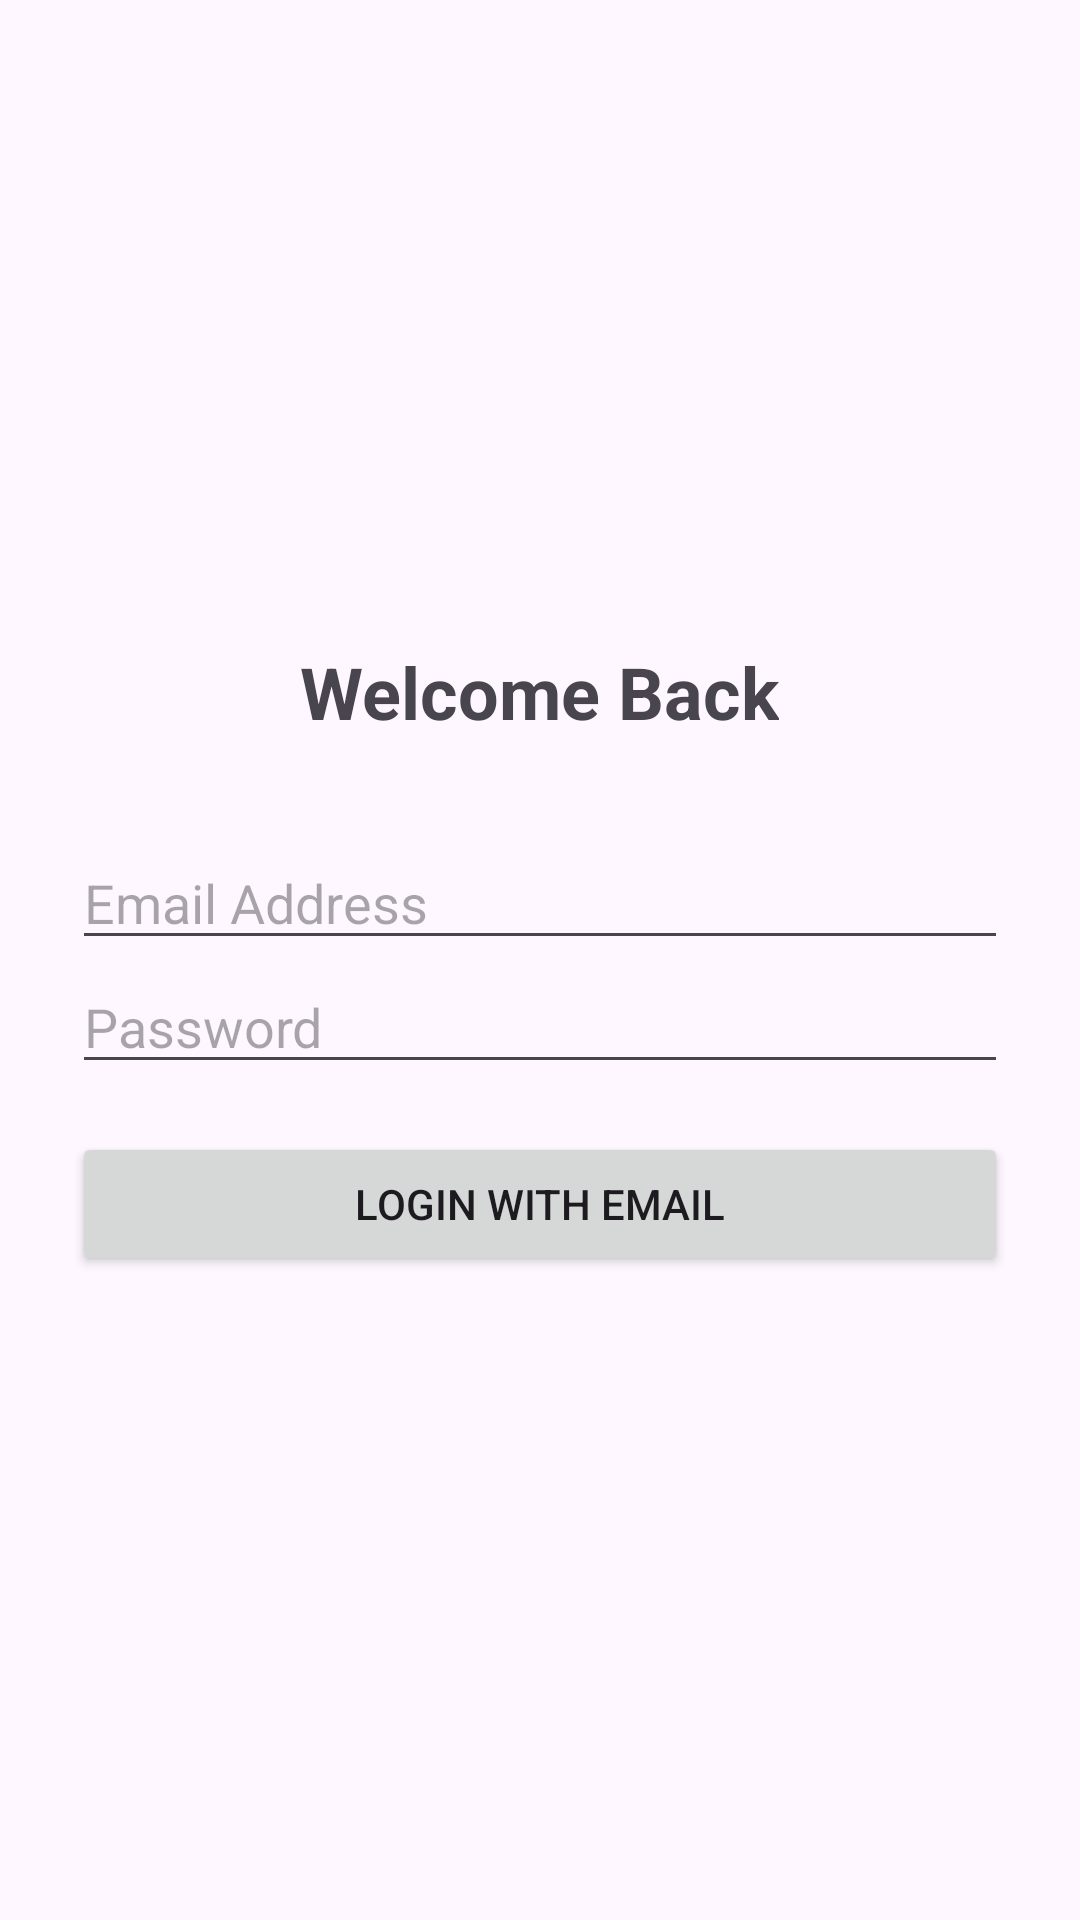

Layout XML and referenced resources for this Android screen:
<!-- AndroidManifest.xml: application theme Theme.Devoops -->
<!-- res/layout/activity_login.xml -->
<LinearLayout xmlns:android="http://schemas.android.com/apk/res/android"
    android:layout_width="match_parent"
    android:layout_height="match_parent"
    android:orientation="vertical"
    android:padding="24dp"
    android:gravity="center">

    <TextView
        android:layout_width="wrap_content"
        android:layout_height="wrap_content"
        android:text="Welcome Back"
        android:textSize="24sp"
        android:textStyle="bold"
        android:layout_marginBottom="32dp"/>

    <LinearLayout
        android:id="@+id/emailSection"
        android:layout_width="match_parent"
        android:layout_height="wrap_content"
        android:orientation="vertical">

        <EditText
            android:id="@+id/etEmail"
            android:layout_width="match_parent"
            android:layout_height="wrap_content"
            android:hint="Email Address"
            android:inputType="textEmailAddress"/>

        <EditText
            android:id="@+id/etPassword"
            android:layout_width="match_parent"
            android:layout_height="wrap_content"
            android:hint="Password"
            android:inputType="textPassword"/>

        <Button
            android:id="@+id/btnLoginEmail"
            android:layout_width="match_parent"
            android:layout_height="wrap_content"
            android:text="Login with Email"
            android:layout_marginTop="16dp"/>
    </LinearLayout>

    <LinearLayout
        android:id="@+id/phoneSection"
        android:layout_width="match_parent"
        android:layout_height="wrap_content"
        android:orientation="vertical">

        <EditText
            android:id="@+id/etOtp"
            android:layout_width="match_parent"
            android:layout_height="wrap_content"
            android:hint="6-digit Code"
            android:visibility="gone"
            android:inputType="number"/>

        <Button
            android:id="@+id/btnVerifyOtp"
            android:layout_width="match_parent"
            android:layout_height="wrap_content"
            android:text="Verify &amp; Login"
            android:visibility="gone"/>
    </LinearLayout>

</LinearLayout>
<!-- resources referenced by this layout -->
<resources>
  <style name="Theme.Devoops" parent="Base.Theme.Devoops" />
  <style name="Base.Theme.Devoops" parent="Theme.Material3.DayNight.NoActionBar">
          
          
      </style>
</resources>
